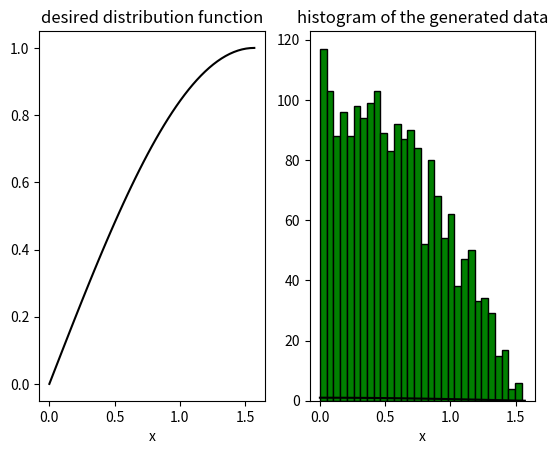

Write the Python code that produced this figure.
# -*- coding: utf-8 -*-
"""
Created on Fri Jul 22 20:14:27 2022

[redacted]
@name: Program_3_36.py
@function: Generation of random data with a desired PDF
@Python version: Python 3.8
"""

import numpy as np
import matplotlib.pyplot as plt

# Generation of random data with a desired PDF ... 
# using analytic inversion. 
# Example of desired distribution function. 
x = np.arange(0,np.pi/2+np.pi/100,np.pi/100)
F = np.sin(x)# An always growing curve. 
pf = np.cos(x)# PDF = derivative of F. 
# Generation of random data. 
N = 2000# Number of data. 
y = np.random.rand(N)# Uniform distribution. 
# Random data generation: 
z = np.arcsin(y)# The inverse of F. 
# Display. 
plt.subplot(121)
plt.plot(x,F,'k')
plt.xlabel('x')
plt.title('desired distribution function')
plt.subplot(122)
plt.plot(x,pf,'k')
plt.xlabel('x')
plt.title('desired PDF')
plt.show()

plt.hist(z,bins=30,color='green',edgecolor='black')
plt.xlabel('x')
plt.title('histogram of the generated data')
plt.show()